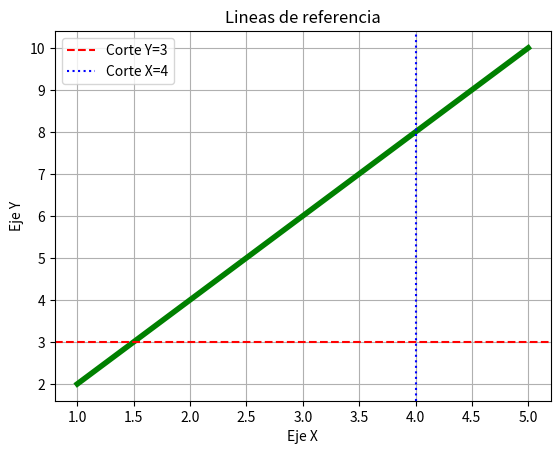

The script that saved this image:
import matplotlib.pyplot as plt

x = [1,2,3,4,5]
y = [2,4,6,8,10]

fig, ax = plt.subplots()
ax.plot(x, y, color="green", linewidth=4)
ax.set_title("Lineas de referencia")
ax.set_xlabel("Eje X")
ax.set_ylabel("Eje Y")

ax.axhline(y=3, color="red", linestyle="--", label="Corte Y=3")
ax.axvline(x=4, color="blue", linestyle=":", label="Corte X=4")

ax.legend()
plt.grid(True)
plt.show()

